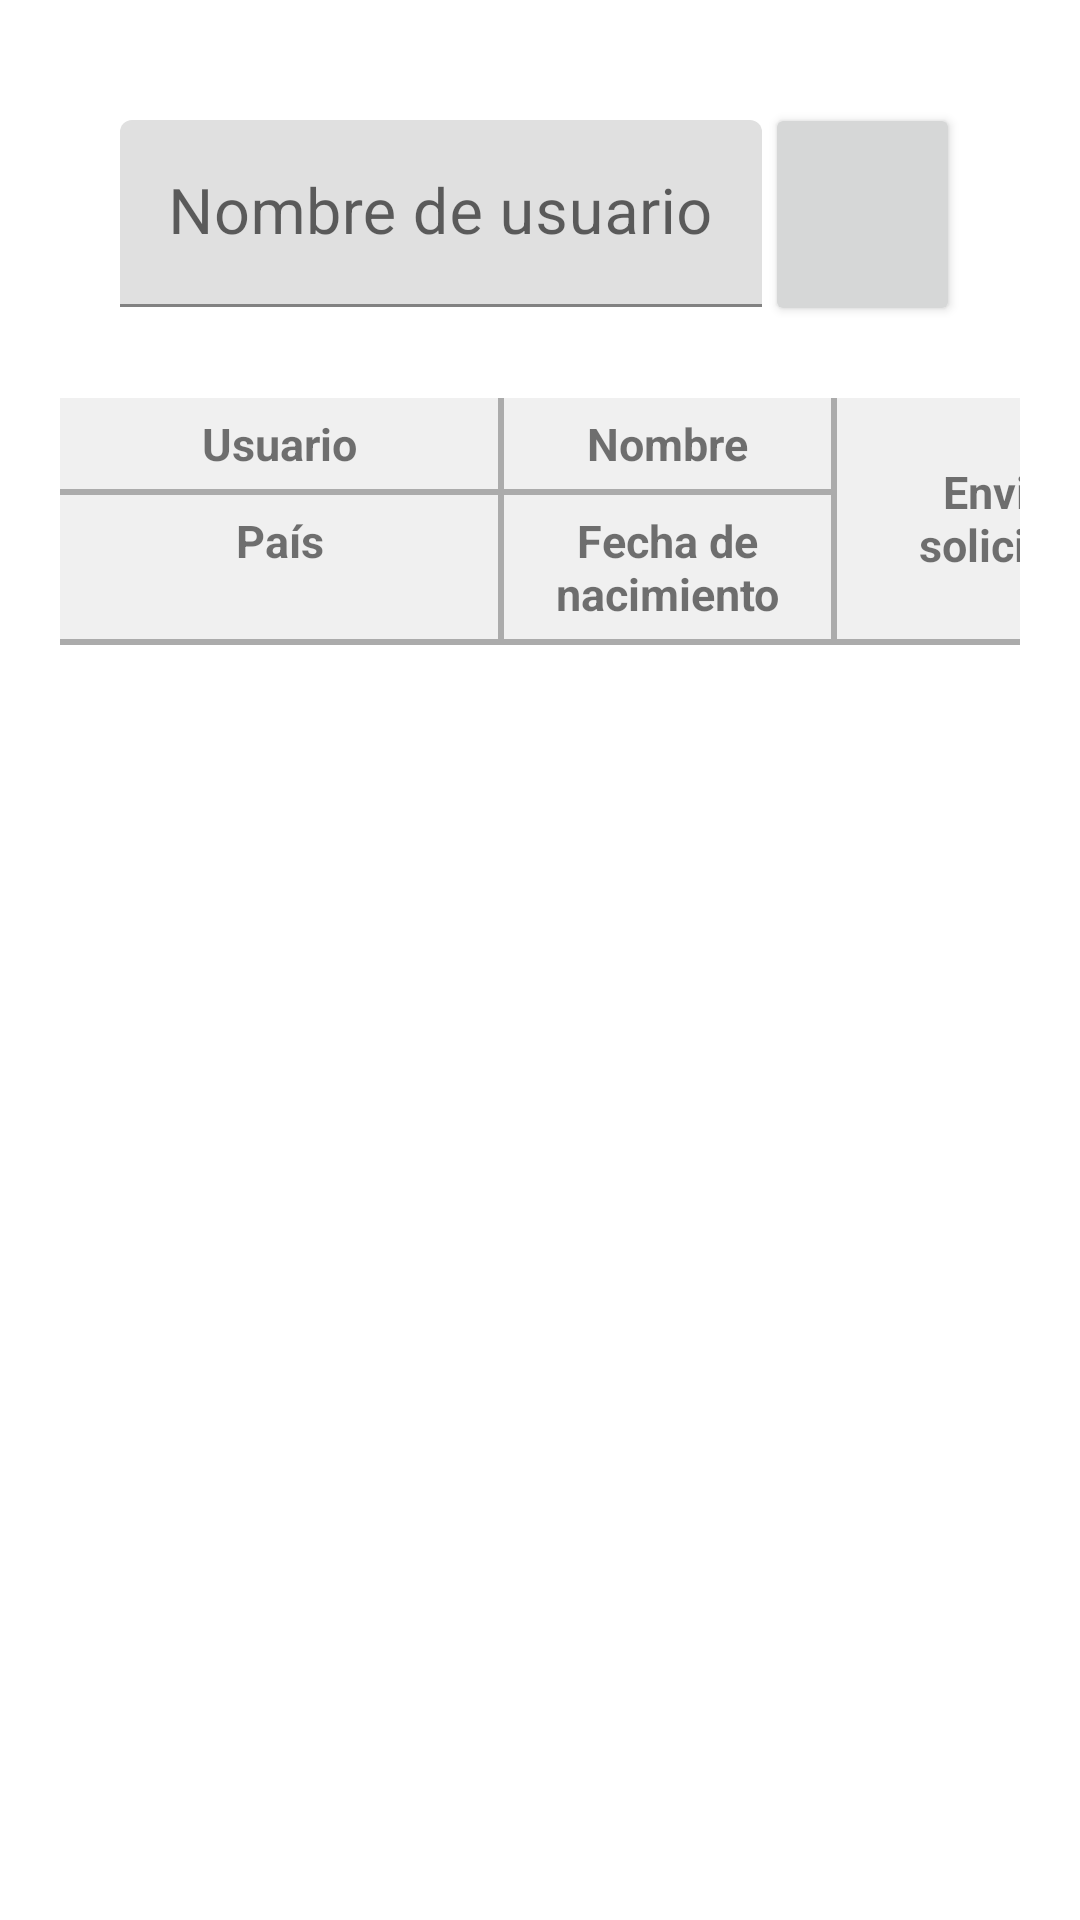

This screen was rendered from an Android layout file. Write that file and the resources it references.
<!-- AndroidManifest.xml: application theme Theme.XiangqifrontendMovil -->
<!-- res/layout/activity_search_friends.xml -->
<?xml version="1.0" encoding="utf-8"?>
<androidx.constraintlayout.widget.ConstraintLayout xmlns:android="http://schemas.android.com/apk/res/android"
    xmlns:app="http://schemas.android.com/apk/res-auto"
    xmlns:tools="http://schemas.android.com/tools"
    android:layout_width="match_parent"
    android:layout_height="match_parent"
    tools:context=".SearchFriends">

    <com.google.android.material.textfield.TextInputLayout
        android:id="@+id/editTextNickname"
        android:layout_width="0dp"
        android:layout_height="wrap_content"
        android:layout_marginStart="40dp"
        android:layout_marginTop="40dp"
        android:layout_marginEnd="1dp"
        android:ems="10"
        app:errorEnabled="true"
        app:layout_constraintEnd_toStartOf="@+id/buttonSearch"
        app:layout_constraintStart_toStartOf="parent"
        app:layout_constraintTop_toTopOf="parent">

        <com.google.android.material.textfield.TextInputEditText
            android:layout_width="match_parent"
            android:layout_height="match_parent"
            android:autofillHints=".AUTOFILL_HINT_USERNAME"
            android:hint="@string/signup_nickname"
            android:inputType="text"
            android:textColorHint="#78909C"
            android:textSize="21sp"/>
    </com.google.android.material.textfield.TextInputLayout>

    <Button
        android:id="@+id/buttonSearch"
        android:layout_width="65dp"
        android:layout_height="0dp"
        android:layout_marginTop="-6dp"
        android:layout_marginEnd="40dp"
        android:layout_marginBottom="14dp"
        android:paddingTop="10dp"
        android:contentDescription="@string/friends_search"
        android:onClick="onClickSearchUsers"
        app:icon="@drawable/ic_baseline_search_40"
        app:iconGravity="textTop"
        app:iconSize="35dp"
        app:layout_constraintBottom_toBottomOf="@+id/editTextNickname"
        app:layout_constraintEnd_toEndOf="parent"
        app:layout_constraintTop_toTopOf="@+id/editTextNickname"/>

    <ProgressBar
        android:id="@+id/progressBarLoading"
        style="?android:attr/progressBarStyleLarge"
        android:layout_width="0dp"
        android:layout_height="0dp"
        android:layout_marginStart="5dp"
        android:layout_marginTop="5dp"
        android:layout_marginEnd="5dp"
        android:layout_marginBottom="5dp"
        android:indeterminateTint="?android:colorPrimary"
        android:visibility="gone"
        app:layout_constraintBottom_toBottomOf="@+id/buttonSearch"
        app:layout_constraintEnd_toEndOf="@+id/buttonSearch"
        app:layout_constraintStart_toStartOf="@+id/buttonSearch"
        app:layout_constraintTop_toTopOf="@+id/buttonSearch"/>

    <LinearLayout
        android:id="@+id/linearLayoutSearchHeader"
        android:layout_width="0dp"
        android:layout_height="wrap_content"
        android:layout_marginStart="20dp"
        android:layout_marginTop="10dp"
        android:layout_marginEnd="20dp"
        android:background="@color/neutral_95"
        android:orientation="horizontal"
        app:layout_constraintEnd_toEndOf="parent"
        app:layout_constraintStart_toStartOf="parent"
        app:layout_constraintTop_toBottomOf="@id/editTextNickname">

        <LinearLayout
            android:layout_width="146dp"
            android:layout_height="wrap_content"
            android:orientation="vertical">

            <TextView
                android:layout_width="match_parent"
                android:layout_height="wrap_content"
                android:layout_gravity="center"
                android:padding="5dp"
                android:text="@string/friends_requests_user"
                android:textAlignment="center"
                android:textSize="15sp"
                android:textStyle="bold"/>

            <View
                android:layout_width="match_parent"
                android:layout_height="2dp"
                android:background="@color/neutral_70"/>

            <TextView
                android:layout_width="match_parent"
                android:layout_height="wrap_content"
                android:layout_gravity="center"
                android:padding="5dp"
                android:text="@string/friends_requests_country"
                android:textAlignment="center"
                android:textSize="15sp"
                android:textStyle="bold"/>

        </LinearLayout>

        <View
            android:layout_width="2dp"
            android:layout_height="match_parent"
            android:background="@color/neutral_70"/>

        <LinearLayout
            android:layout_width="109dp"
            android:layout_height="wrap_content"
            android:orientation="vertical">

            <TextView
                android:layout_width="match_parent"
                android:layout_height="wrap_content"
                android:layout_gravity="center"
                android:padding="5dp"
                android:text="@string/friends_requests_name"
                android:textAlignment="center"
                android:textSize="15sp"
                android:textStyle="bold"/>

            <View
                android:layout_width="match_parent"
                android:layout_height="2dp"
                android:background="@color/neutral_70"/>

            <TextView
                android:layout_width="match_parent"
                android:layout_height="wrap_content"
                android:layout_gravity="center"
                android:padding="5dp"
                android:text="@string/friends_requests_birthdate"
                android:textAlignment="center"
                android:textSize="15sp"
                android:textStyle="bold"/>

        </LinearLayout>

        <View
            android:layout_width="2dp"
            android:layout_height="match_parent"
            android:background="@color/neutral_70"/>

        <TextView
            android:layout_width="112dp"
            android:layout_height="wrap_content"
            android:layout_gravity="center"
            android:padding="5dp"
            android:text="@string/search_send"
            android:textAlignment="center"
            android:textSize="15sp"
            android:textStyle="bold"/>

    </LinearLayout>

    <View
        android:id="@+id/divider"
        android:layout_width="0dp"
        android:layout_height="2dp"
        android:background="@color/neutral_70"
        app:layout_constraintEnd_toEndOf="@+id/linearLayoutSearchHeader"
        app:layout_constraintStart_toStartOf="@+id/linearLayoutSearchHeader"
        app:layout_constraintTop_toBottomOf="@+id/linearLayoutSearchHeader"/>

    <ScrollView
        android:id="@+id/scrollView"
        android:layout_width="0dp"
        android:layout_height="0dp"
        android:layout_marginBottom="20dp"
        android:contentDescription="@string/friends_search"
        app:layout_constraintBottom_toBottomOf="parent"
        app:layout_constraintEnd_toEndOf="@+id/linearLayoutSearchHeader"
        app:layout_constraintStart_toStartOf="@+id/linearLayoutSearchHeader"
        app:layout_constraintTop_toBottomOf="@+id/divider">

        <LinearLayout
            android:id="@+id/linearLayoutTable"
            android:layout_width="match_parent"
            android:layout_height="wrap_content"
            android:orientation="vertical">

            <TextView
                android:id="@+id/textViewNotFound"
                android:layout_width="wrap_content"
                android:layout_height="wrap_content"
                android:padding="5dp"
                android:textSize="15sp"
                android:visibility="gone"
                tools:text="No se han encontrado usuarios por movil"
                tools:visibility="visible"/>
        </LinearLayout>
    </ScrollView>

</androidx.constraintlayout.widget.ConstraintLayout>
<!-- resources referenced by this layout -->
<resources>
  <color name="neutral_70">#FFABABAB</color>
  <color name="neutral_95">#FFF0F0F0</color>
  <!-- drawable ic_baseline_search_40 (drawable) -->
  <vector android:height="40dp" android:tint="#2196F3"
      android:viewportHeight="24" android:viewportWidth="24"
      android:width="40dp" xmlns:android="http://schemas.android.com/apk/res/android">
      <path android:fillColor="@android:color/white" android:pathData="M15.5,14h-0.79l-0.28,-0.27C15.41,12.59 16,11.11 16,9.5 16,5.91 13.09,3 9.5,3S3,5.91 3,9.5 5.91,16 9.5,16c1.61,0 3.09,-0.59 4.23,-1.57l0.27,0.28v0.79l5,4.99L20.49,19l-4.99,-5zM9.5,14C7.01,14 5,11.99 5,9.5S7.01,5 9.5,5 14,7.01 14,9.5 11.99,14 9.5,14z"/>
  </vector>
  <string name="friends_requests_birthdate">Fecha de\nnacimiento</string>
  <string name="friends_requests_country">País</string>
  <string name="friends_requests_name">Nombre</string>
  <string name="friends_requests_user">Usuario</string>
  <string name="friends_search">Buscar amigos</string>
  <string name="search_send">Enviar solicitud</string>
  <string name="signup_nickname">Nombre de usuario</string>
  <style name="Theme.XiangqifrontendMovil" parent="Theme.MaterialComponents.DayNight.DarkActionBar">
          
          <item name="colorPrimary">@color/blue</item>
          <item name="colorPrimaryVariant">@color/purple_700</item>
          <item name="colorOnPrimary">@color/white</item>
          
          <item name="colorSecondary">@color/teal_200</item>
          <item name="colorSecondaryVariant">@color/teal_700</item>
          <item name="colorOnSecondary">@color/black</item>
          
          <item name="android:statusBarColor" tools:targetApi="l">?attr/colorPrimaryVariant</item>
          
      </style>
  <color name="blue">#FF2196F3</color>
  <color name="purple_700">#FF3700B3</color>
  <color name="white">#FFFFFFFF</color>
  <color name="teal_200">#FF03DAC5</color>
  <color name="teal_700">#FF018786</color>
  <color name="black">#FF000000</color>
</resources>
